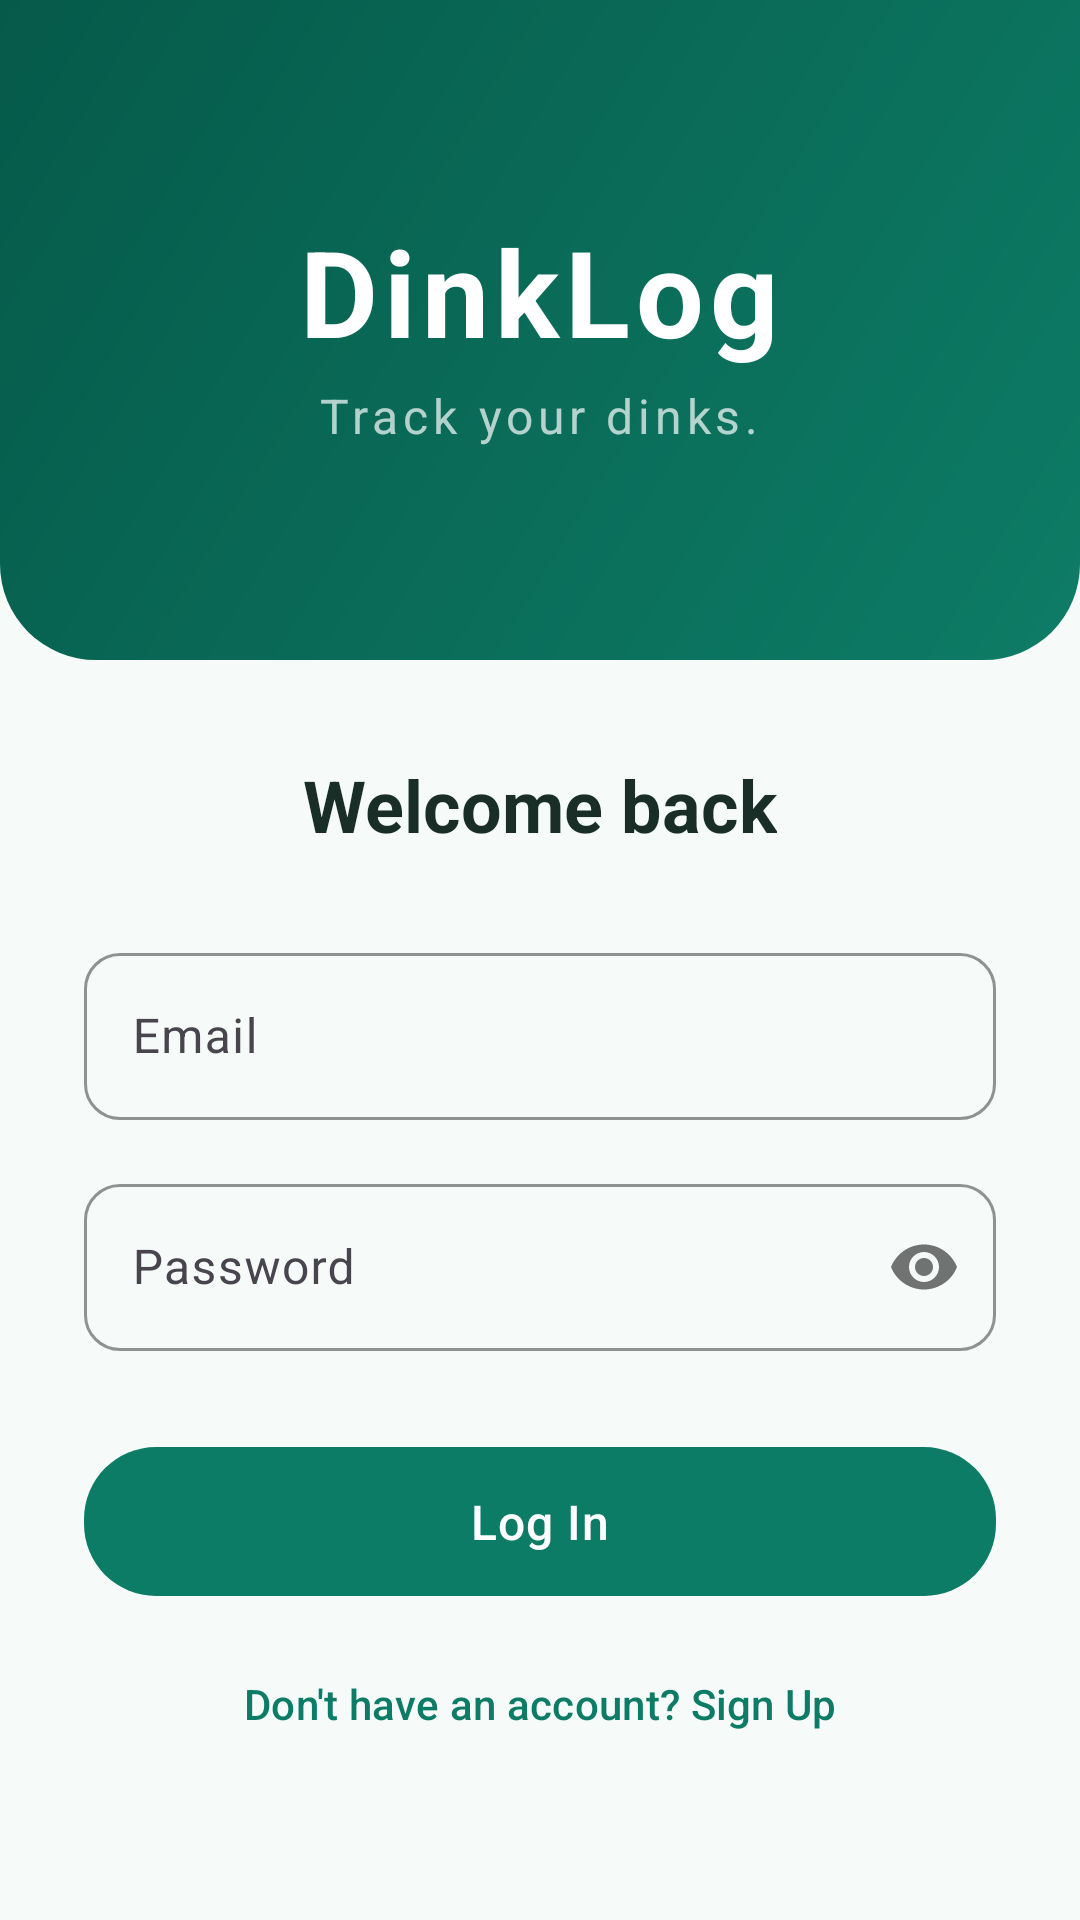

Android layout source for this screen:
<!-- AndroidManifest.xml: application theme Theme.DinkLog -->
<!-- res/layout/fragment_login.xml -->
<?xml version="1.0" encoding="utf-8"?>
<ScrollView
    xmlns:android="http://schemas.android.com/apk/res/android"
    xmlns:app="http://schemas.android.com/apk/res-auto"
    xmlns:tools="http://schemas.android.com/tools"
    android:layout_width="match_parent"
    android:layout_height="match_parent"
    android:fitsSystemWindows="true"
    android:fillViewport="true"
    android:accessibilityPaneTitle="@string/pane_title_login"
    android:background="@color/surface">

    <androidx.constraintlayout.widget.ConstraintLayout
        android:layout_width="match_parent"
        android:layout_height="wrap_content">

        
        <FrameLayout
            android:id="@+id/header"
            android:layout_width="0dp"
            android:layout_height="220dp"
            android:background="@drawable/bg_login_header"
            app:layout_constraintTop_toTopOf="parent"
            app:layout_constraintStart_toStartOf="parent"
            app:layout_constraintEnd_toEndOf="parent">

            <LinearLayout
                android:layout_width="wrap_content"
                android:layout_height="wrap_content"
                android:orientation="vertical"
                android:layout_gravity="center"
                android:gravity="center">

                <TextView
                    android:layout_width="wrap_content"
                    android:layout_height="wrap_content"
                    android:text="@string/app_name"
                    android:textSize="40sp"
                    android:textStyle="bold"
                    android:textColor="@color/white"
                    android:letterSpacing="0.05" />

                <TextView
                    android:layout_width="wrap_content"
                    android:layout_height="wrap_content"
                    android:layout_marginTop="4dp"
                    android:text="@string/tagline"
                    android:textSize="16sp"
                    android:textColor="#B2FFFFFF"
                    android:letterSpacing="0.1" />
            </LinearLayout>
        </FrameLayout>

        <TextView
            android:id="@+id/title"
            android:layout_width="wrap_content"
            android:layout_height="wrap_content"
            android:text="@string/welcome_back"
            android:textSize="24sp"
            android:textStyle="bold"
            android:textColor="@color/text_primary"
            android:layout_marginTop="32dp"
            android:accessibilityHeading="true"
            tools:ignore="UnusedAttribute"
            app:layout_constraintTop_toBottomOf="@id/header"
            app:layout_constraintStart_toStartOf="parent"
            app:layout_constraintEnd_toEndOf="parent" />

        <com.google.android.material.textfield.TextInputLayout
            android:id="@+id/email_layout"
            android:layout_width="0dp"
            android:layout_height="wrap_content"
            android:layout_marginTop="28dp"
            android:layout_marginHorizontal="28dp"
            style="@style/Widget.DinkLog.TextInput"
            app:layout_constraintTop_toBottomOf="@id/title"
            app:layout_constraintStart_toStartOf="parent"
            app:layout_constraintEnd_toEndOf="parent">

            <com.google.android.material.textfield.TextInputEditText
                android:id="@+id/email_input"
                android:layout_width="match_parent"
                android:layout_height="wrap_content"
                android:hint="@string/label_email"
                android:inputType="textEmailAddress"
                android:autofillHints="emailAddress"
                android:imeOptions="actionNext" />
        </com.google.android.material.textfield.TextInputLayout>

        <com.google.android.material.textfield.TextInputLayout
            android:id="@+id/password_layout"
            android:layout_width="0dp"
            android:layout_height="wrap_content"
            android:layout_marginTop="16dp"
            android:layout_marginHorizontal="28dp"
            style="@style/Widget.DinkLog.TextInput"
            app:passwordToggleEnabled="true"
            app:layout_constraintTop_toBottomOf="@id/email_layout"
            app:layout_constraintStart_toStartOf="parent"
            app:layout_constraintEnd_toEndOf="parent">

            <com.google.android.material.textfield.TextInputEditText
                android:id="@+id/password_input"
                android:layout_width="match_parent"
                android:layout_height="wrap_content"
                android:hint="@string/label_password"
                android:inputType="textPassword"
                android:autofillHints="password"
                android:imeOptions="actionDone" />
        </com.google.android.material.textfield.TextInputLayout>

        <com.google.android.material.button.MaterialButton
            android:id="@+id/login_button"
            android:layout_width="0dp"
            android:layout_height="wrap_content"
            android:layout_marginTop="28dp"
            android:layout_marginHorizontal="28dp"
            android:text="@string/btn_login"
            style="@style/Widget.DinkLog.Button"
            app:layout_constraintTop_toBottomOf="@id/password_layout"
            app:layout_constraintStart_toStartOf="parent"
            app:layout_constraintEnd_toEndOf="parent" />

        <com.google.android.material.button.MaterialButton
            android:id="@+id/signup_link"
            android:layout_width="wrap_content"
            android:layout_height="wrap_content"
            android:layout_marginTop="8dp"
            android:text="@string/btn_signup_link"
            style="@style/Widget.DinkLog.Button.Text"
            app:layout_constraintTop_toBottomOf="@id/login_button"
            app:layout_constraintStart_toStartOf="parent"
            app:layout_constraintEnd_toEndOf="parent" />

        <ProgressBar
            android:id="@+id/loading"
            android:layout_width="wrap_content"
            android:layout_height="wrap_content"
            android:visibility="gone"
            android:indeterminateTint="@color/primary"
            app:layout_constraintTop_toTopOf="parent"
            app:layout_constraintBottom_toBottomOf="parent"
            app:layout_constraintStart_toStartOf="parent"
            app:layout_constraintEnd_toEndOf="parent" />

    </androidx.constraintlayout.widget.ConstraintLayout>
</ScrollView>
<!-- resources referenced by this layout -->
<resources>
  <color name="primary">#0D7C66</color>
  <color name="surface">#F6FAF8</color>
  <color name="text_primary">#1A2E28</color>
  <color name="white">#FFFFFF</color>
  <!-- drawable bg_login_header (drawable) -->
  <?xml version="1.0" encoding="utf-8"?>
  <shape xmlns:android="http://schemas.android.com/apk/res/android"
      android:shape="rectangle">
      <gradient
          android:startColor="@color/gradient_start"
          android:endColor="@color/gradient_end"
          android:angle="135" />
      <corners
          android:bottomLeftRadius="32dp"
          android:bottomRightRadius="32dp" />
  </shape>
  <string name="app_name">DinkLog</string>
  <string name="btn_login">Log In</string>
  <string name="btn_signup_link">Don\'t have an account? Sign Up</string>
  <string name="label_email">Email</string>
  <string name="label_password">Password</string>
  <string name="pane_title_login">Log in</string>
  <string name="tagline">Track your dinks.</string>
  <string name="welcome_back">Welcome back</string>
  <style name="Widget.DinkLog.Button" parent="Widget.Material3.Button">
          <item name="cornerRadius">24dp</item>
          <item name="android:paddingTop">14dp</item>
          <item name="android:paddingBottom">14dp</item>
          <item name="android:textSize">16sp</item>
          <item name="android:letterSpacing">0.02</item>
      </style>
  <style name="Widget.DinkLog.Button.Text" parent="Widget.Material3.Button.TextButton">
          <item name="cornerRadius">24dp</item>
          <item name="android:textSize">14sp</item>
      </style>
  <style name="Widget.DinkLog.TextInput" parent="Widget.Material3.TextInputLayout.OutlinedBox">
          <item name="boxCornerRadiusTopStart">12dp</item>
          <item name="boxCornerRadiusTopEnd">12dp</item>
          <item name="boxCornerRadiusBottomStart">12dp</item>
          <item name="boxCornerRadiusBottomEnd">12dp</item>
          <item name="boxStrokeColor">@color/primary</item>
          <item name="hintTextColor">@color/primary</item>
      </style>
  <color name="gradient_start">#0D7C66</color>
  <color name="gradient_end">#065A4A</color>
  <color name="on_primary">#FFFFFF</color>
  <color name="primary_light">#4DB6A0</color>
  <color name="accent">#FF6D00</color>
  <color name="accent_light">#FF9E40</color>
  <color name="primary_dark">#065A4A</color>
  <style name="Shape.DinkLog.Small" parent="ShapeAppearance.Material3.SmallComponent">
          <item name="cornerSize">8dp</item>
      </style>
  <style name="Shape.DinkLog.Medium" parent="ShapeAppearance.Material3.MediumComponent">
          <item name="cornerSize">16dp</item>
      </style>
  <style name="Widget.DinkLog.Card" parent="Widget.Material3.CardView.Filled">
          <item name="cardBackgroundColor">@color/surface_card</item>
          <item name="cardCornerRadius">16dp</item>
          <item name="cardElevation">0dp</item>
          <item name="strokeColor">@color/divider</item>
          <item name="strokeWidth">1dp</item>
      </style>
  <color name="surface_card">#FFFFFF</color>
  <color name="divider">#E0E8E5</color>
</resources>
